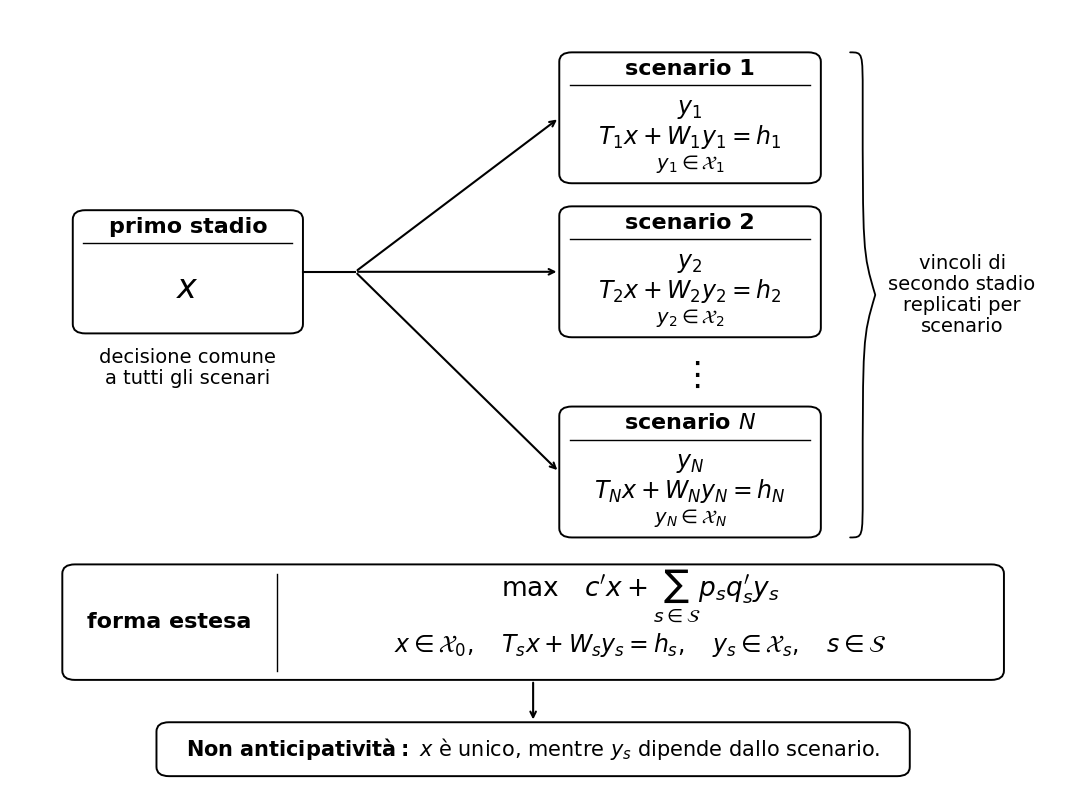

Reproduce this figure in Python.
from pathlib import Path

import matplotlib.pyplot as plt
from matplotlib.path import Path as MplPath
from matplotlib.patches import FancyBboxPatch, PathPatch

# ============================================================
# PERCORSO E PARAMETRI DI SALVATAGGIO
# ============================================================

#OUTPUT_DIR = Path(r"E:\Didattica\MQF\graphics")
OUTPUT_DIR = Path(r"E:\Documenti\UNIBS\MQF\Graphics")
OUTPUT_DIR.mkdir(parents=True, exist_ok=True)

PNG_DPI = 300
SAVE_BBOX = "tight"
SAVE_PAD_INCHES = 0.04

# ============================================================
# TIPOGRAFIA: controlli raccolti in un unico punto
# ============================================================

FONT_FAMILY = "DejaVu Sans"
FONT_SCALE = 1.00
LINE_SPACING_SCALE = 1.00

FONT_SIZES = {
    "header": 16.0,
    "math": 17.0,
    "annotation": 14.0,
    "small": 14.0,
    "form_header": 16.0,
    "bottom_note": 15.0,
}

LINE_SPACINGS = {
    "header": 1.00,
    "math": 1.00,
    "annotation": 1.15,
    "small": 1.05,
    "form_header": 1.00,
    "bottom_note": 1.00,
}

plt.rcParams["font.family"] = FONT_FAMILY


def font_size(category):
    """Restituisce il font della categoria, corretto con la scala globale."""
    return FONT_SIZES[category] * FONT_SCALE


def line_spacing(category):
    """Restituisce l'interlinea, corretta con la scala globale."""
    return LINE_SPACINGS[category] * LINE_SPACING_SCALE


# ============================================================
# PARAMETRI GRAFICI MODIFICABILI
# ============================================================

FIG_SIZE = (13.5, 10.0)

BOX_LINEWIDTH = 1.4
BOX_ROUNDING_SIZE = 0.012
SEPARATOR_LINEWIDTH = 1.0
ARROW_LINEWIDTH = 1.5
# 0.000 porta la punta delle frecce esattamente sul bordo dei box.
ARROW_GAP = 0.000

# Blocco del primo stadio.
FIRST_CENTER = (0.17, 0.66)
FIRST_WIDTH = 0.22
FIRST_HEIGHT = 0.16
FIRST_NOTE_Y = 0.535

# Blocchi di scenario.
SCENARIO_X = 0.65
SCENARIO_YS = [0.86, 0.66, 0.40]
SCENARIO_WIDTH = 0.25
SCENARIO_HEIGHT = 0.17
SCENARIO_ELLIPSIS_Y = 0.525

# Punto comune dal quale si diramano le frecce.
BRANCH_POINT = (0.33, FIRST_CENTER[1])

# Parentesi e annotazione dei vincoli replicati.
BRACE_X = 0.815
BRACE_WIDTH = 0.012
BRACE_TOP = SCENARIO_YS[0] + SCENARIO_HEIGHT / 2
BRACE_BOTTOM = SCENARIO_YS[-1] - SCENARIO_HEIGHT / 2
BRACE_TEXT_X = 0.91

# Blocco della forma estesa.
FORM_CENTER = (0.50, 0.205)
FORM_WIDTH = 0.90
FORM_HEIGHT = 0.15
FORM_DIVIDER_X = 0.255
FORM_OBJECTIVE_OFFSET_Y = 0.035
FORM_CONSTRAINT_OFFSET_Y = -0.030

# Richiamo finale sulla non anticipatività.
BOTTOM_CENTER = (FORM_CENTER[0], 0.040)
BOTTOM_WIDTH = 0.72
BOTTOM_HEIGHT = 0.070


# ============================================================
# FUNZIONI GRAFICHE
# ============================================================

def add_box(ax, center, width, height, linewidth=BOX_LINEWIDTH):
    """Disegna un box arrotondato e restituisce la patch creata."""
    x, y = center
    patch = FancyBboxPatch(
        (x - width / 2, y - height / 2),
        width,
        height,
        # pad=0 mantiene esatte le dimensioni geometriche dichiarate:
        # le frecce possono quindi terminare precisamente sul bordo.
        boxstyle=f"round,pad=0,rounding_size={BOX_ROUNDING_SIZE}",
        linewidth=linewidth,
        facecolor="white",
        edgecolor="black",
    )
    ax.add_patch(patch)
    return patch


def add_arrow(ax, start, end, linewidth=ARROW_LINEWIDTH):
    """Disegna una freccia fra due punti espressi in coordinate degli assi."""
    ax.annotate(
        "",
        xy=end,
        xytext=start,
        arrowprops={"arrowstyle": "->", "linewidth": linewidth},
    )


def add_right_brace(ax, x, y_top, y_bottom, width, linewidth=1.3):
    """Disegna una parentesi graffa destra verticale mediante curve di Bézier."""
    y_mid = (y_top + y_bottom) / 2
    curve = min(0.055, (y_top - y_bottom) / 7)

    vertices = [
        (x - width, y_top),
        (x, y_top), (x, y_top), (x, y_top - curve),
        (x, y_mid + curve), (x, y_mid + curve), (x + width, y_mid),
        (x, y_mid - curve), (x, y_mid - curve), (x, y_bottom + curve),
        (x, y_bottom), (x, y_bottom), (x - width, y_bottom),
    ]
    codes = [MplPath.MOVETO] + [MplPath.CURVE4] * 12
    brace = PathPatch(
        MplPath(vertices, codes),
        fill=False,
        edgecolor="black",
        linewidth=linewidth,
        capstyle="round",
        joinstyle="round",
    )
    ax.add_patch(brace)


# ============================================================
# FIGURA 14.4 — forma estesa e struttura a blocchi
# ============================================================

fig, ax = plt.subplots(figsize=FIG_SIZE)
ax.set_xlim(0, 1)
ax.set_ylim(0, 1)
ax.axis("off")

# Primo stadio: intestazione, separatore e variabile comune.
add_box(ax, FIRST_CENTER, FIRST_WIDTH, FIRST_HEIGHT)
first_top = FIRST_CENTER[1] + FIRST_HEIGHT / 2
first_separator_y = first_top - 0.043

ax.text(
    FIRST_CENTER[0], first_top - 0.022, "primo stadio",
    ha="center", va="center",
    fontsize=font_size("header"),
    fontweight="bold",
    linespacing=line_spacing("header"),
)
ax.plot(
    [FIRST_CENTER[0] - FIRST_WIDTH / 2 + 0.010,
     FIRST_CENTER[0] + FIRST_WIDTH / 2 - 0.010],
    [first_separator_y, first_separator_y],
    color="black",
    linewidth=SEPARATOR_LINEWIDTH,
)
ax.text(
    FIRST_CENTER[0], FIRST_CENTER[1] - 0.022, r"$x$",
    ha="center", va="center",
    fontsize=font_size("math") + 7,
    linespacing=line_spacing("math"),
)
ax.text(
    FIRST_CENTER[0], FIRST_NOTE_Y,
    "decisione comune\na tutti gli scenari",
    ha="center", va="center",
    fontsize=font_size("annotation"),
    linespacing=line_spacing("annotation"),
)

# Collegamento dal primo stadio al punto di diramazione.
first_right = FIRST_CENTER[0] + FIRST_WIDTH / 2 + ARROW_GAP
ax.plot(
    [first_right, BRANCH_POINT[0]],
    [FIRST_CENTER[1], BRANCH_POINT[1]],
    color="black",
    linewidth=ARROW_LINEWIDTH,
)

# Blocchi dei vincoli di secondo stadio.
scenario_specs = [
    ("scenario 1", r"$y_1$", r"$T_1x+W_1y_1=h_1$", r"$y_1\in\mathcal{X}_1$"),
    ("scenario 2", r"$y_2$", r"$T_2x+W_2y_2=h_2$", r"$y_2\in\mathcal{X}_2$"),
    ("scenario $N$", r"$y_N$", r"$T_Nx+W_Ny_N=h_N$", r"$y_N\in\mathcal{X}_N$"),
]

for y, (title, y_label, constraint, admissible) in zip(
    SCENARIO_YS,
    scenario_specs,
):
    center = (SCENARIO_X, y)
    add_box(ax, center, SCENARIO_WIDTH, SCENARIO_HEIGHT)

    top = y + SCENARIO_HEIGHT / 2
    separator_y = top - 0.043
    ax.text(
        SCENARIO_X, top - 0.022, title,
        ha="center", va="center",
        fontsize=font_size("header"),
        fontweight="bold",
        linespacing=line_spacing("header"),
    )
    ax.plot(
        [SCENARIO_X - SCENARIO_WIDTH / 2 + 0.010,
         SCENARIO_X + SCENARIO_WIDTH / 2 - 0.010],
        [separator_y, separator_y],
        color="black",
        linewidth=SEPARATOR_LINEWIDTH,
    )
    ax.text(
        SCENARIO_X, y + 0.012, y_label,
        ha="center", va="center",
        fontsize=font_size("math"),
        linespacing=line_spacing("math"),
    )
    ax.text(
        SCENARIO_X, y - 0.025, constraint,
        ha="center", va="center",
        fontsize=font_size("math"),
        linespacing=line_spacing("math"),
    )
    ax.text(
        SCENARIO_X, y - 0.060, admissible,
        ha="center", va="center",
        fontsize=font_size("small"),
        linespacing=line_spacing("small"),
    )

    scenario_left = SCENARIO_X - SCENARIO_WIDTH / 2 - ARROW_GAP
    add_arrow(ax, BRANCH_POINT, (scenario_left, y))

# Scenari intermedi omessi.
ax.text(
    SCENARIO_X, SCENARIO_ELLIPSIS_Y, r"$\vdots$",
    ha="center", va="center",
    fontsize=font_size("math") + 7,
)

# Parentesi che raccoglie i vincoli replicati.
add_right_brace(
    ax,
    BRACE_X,
    BRACE_TOP,
    BRACE_BOTTOM,
    BRACE_WIDTH,
)
ax.text(
    BRACE_TEXT_X, (BRACE_TOP + BRACE_BOTTOM) / 2,
    "vincoli di\nsecondo stadio\nreplicati per\nscenario",
    ha="center", va="center",
    fontsize=font_size("annotation"),
    linespacing=line_spacing("annotation"),
)

# Forma estesa: un solo x e un blocco di vincoli per ogni scenario.
add_box(ax, FORM_CENTER, FORM_WIDTH, FORM_HEIGHT)
form_left = FORM_CENTER[0] - FORM_WIDTH / 2
form_right = FORM_CENTER[0] + FORM_WIDTH / 2
form_bottom = FORM_CENTER[1] - FORM_HEIGHT / 2
form_top = FORM_CENTER[1] + FORM_HEIGHT / 2

ax.plot(
    [FORM_DIVIDER_X, FORM_DIVIDER_X],
    [form_bottom + 0.012, form_top - 0.012],
    color="black",
    linewidth=SEPARATOR_LINEWIDTH,
)
ax.text(
    (form_left + FORM_DIVIDER_X) / 2,
    FORM_CENTER[1],
    "forma estesa",
    ha="center", va="center",
    fontsize=font_size("form_header"),
    fontweight="bold",
    linespacing=line_spacing("form_header"),
)
ax.text(
    (FORM_DIVIDER_X + form_right) / 2,
    FORM_CENTER[1] + FORM_OBJECTIVE_OFFSET_Y,
    r"$\max\quad c^{\prime}x+\sum_{s\in\mathcal{S}}p_s q_s^{\prime}y_s$",
    ha="center", va="center",
    fontsize=font_size("math") + 2,
    linespacing=line_spacing("math"),
)
ax.text(
    (FORM_DIVIDER_X + form_right) / 2,
    FORM_CENTER[1] + FORM_CONSTRAINT_OFFSET_Y,
    r"$x\in\mathcal{X}_0,\quad T_sx+W_sy_s=h_s,\quad "
    r"y_s\in\mathcal{X}_s,\quad s\in\mathcal{S}$",
    ha="center", va="center",
    fontsize=font_size("math"),
    linespacing=line_spacing("math"),
)

# Richiamo finale collegato al blocco della forma estesa.
add_box(ax, BOTTOM_CENTER, BOTTOM_WIDTH, BOTTOM_HEIGHT)
add_arrow(
    ax,
    (FORM_CENTER[0], form_bottom - ARROW_GAP),
    (
        BOTTOM_CENTER[0],
        BOTTOM_CENTER[1] + BOTTOM_HEIGHT / 2 + ARROW_GAP,
    ),
)
ax.text(
    BOTTOM_CENTER[0], BOTTOM_CENTER[1],
    r"$\mathbf{Non\ anticipatività:}$ "
    r"$x$ è unico, mentre $y_s$ dipende dallo scenario.",
    ha="center", va="center",
    fontsize=font_size("bottom_note"),
    linespacing=line_spacing("bottom_note"),
)

# ============================================================
# SALVATAGGIO PNG + SVG
# ============================================================

stem = "Cap14_forma_estesa_blocchi_b"
png_path = OUTPUT_DIR / f"{stem}.png"
svg_path = OUTPUT_DIR / f"{stem}.svg"

fig.savefig(
    png_path,
    dpi=PNG_DPI,
    bbox_inches=SAVE_BBOX,
    pad_inches=SAVE_PAD_INCHES,
)
fig.savefig(
    svg_path,
    bbox_inches=SAVE_BBOX,
    pad_inches=SAVE_PAD_INCHES,
)
plt.close(fig)

print(f"Figura PNG salvata in: {png_path.resolve()}")
print(f"Figura SVG salvata in: {svg_path.resolve()}")
